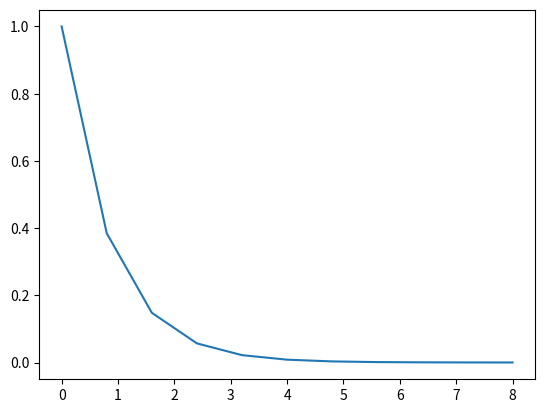

Generate this figure with matplotlib:
from numpy import *

def solver(I, a, T, dt, theta):
    """Solve u'=-a*u, u(0)=I, for t in (0,T] with steps of dt."""
    Nt = int(T/dt)            # no of time intervals
    T = Nt*dt                 # adjust T to fit time step dt
    u = zeros(Nt+1)           # array of u[n] values
    t = linspace(0, T, Nt+1)  # time mesh

    u[0] = I                  # assign initial condition
    for n in range(0, Nt):    # n=0,1,...,Nt-1
        u[n+1] = (1 - (1-theta)*a*dt)/(1 + theta*dt*a)*u[n]
    return u, t

u, t = solver(I=1, a=2, T=8, dt=0.8, theta=1)

# Write out a table of t and u values:
for i in range(len(t)):
    print('t=%6.3f u=%g' % (t[i], u[i]))
    # or print 't={t:6.3f} u={u:g}'.format(t=t[i], u=u[i])

# Plot the solution only
import matplotlib.pyplot as plt
plt.plot(t, u)
plt.show()
